Run: headless pygame with SDL's dummy video driver; simulated clock (each Clock.tick advances the game by its frame time, no real sleeping); random seed 0; keys injected as events and as key.get_pressed() state; no mouse input.
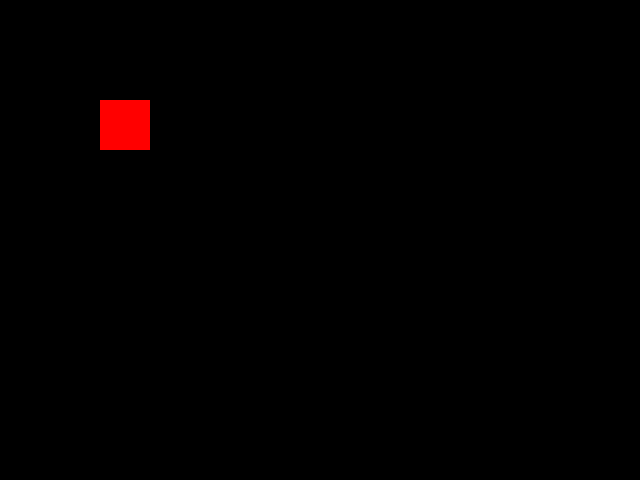
Frame 1 of 4 · flips 1–60 · no input
Frame 2 of 4 · flips 61–180 · tapped SPACE, RETURN · held RIGHT (→), D · screen unchanged from frame 1, image omitted
Frame 3 of 4 · flips 181–300 · held DOWN (↓), S · screen unchanged from frame 2, image omitted
Frame 4 of 4 · flips 301–420 · held LEFT (←), A, UP (↑), W · screen unchanged from frame 3, image omitted

The pygame program that drew these frames:

import pygame
pygame.init()
s=pygame.display.set_mode((640, 480))
done=False
while not done:
    for event in pygame.event.get():
        if event.type == pygame.QUIT:
            done = True
    
    pygame.draw.rect(s, (255, 0, 0), (100, 100, 50, 50))
    pygame.display.flip()
